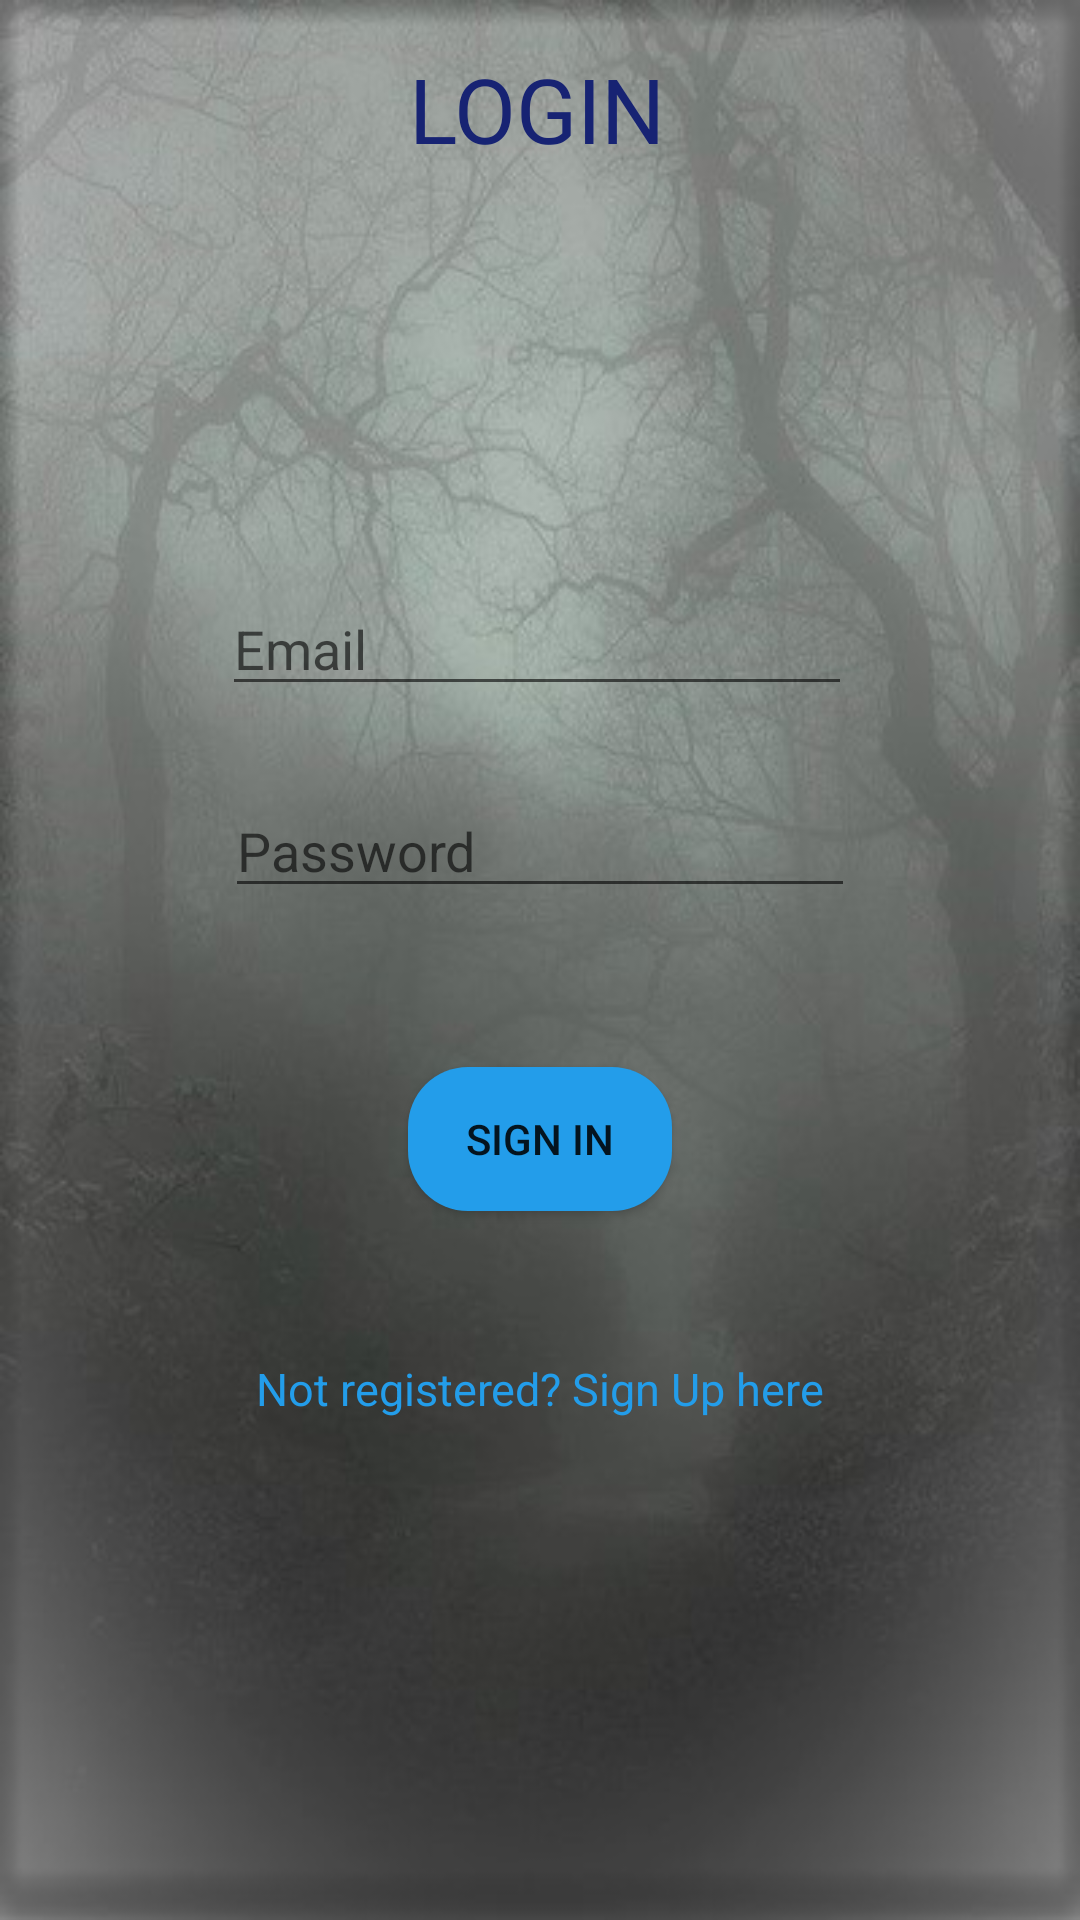

Produce the Android XML layout that renders to this screen, including the resource entries it uses.
<!-- AndroidManifest.xml: application theme Theme.WonderWeather -->
<!-- res/layout/activity_login.xml -->
<?xml version="1.0" encoding="utf-8"?>
<androidx.constraintlayout.widget.ConstraintLayout xmlns:android="http://schemas.android.com/apk/res/android"
    xmlns:app="http://schemas.android.com/apk/res-auto"
    xmlns:tools="http://schemas.android.com/tools"
    android:layout_width="match_parent"
    android:layout_height="match_parent"
    tools:context=".LoginActivity"
    android:background="@drawable/hi2">

    <EditText
        android:textColor="@color/black"
        android:id="@+id/editText"
        android:layout_width="wrap_content"
        android:layout_height="wrap_content"
        android:layout_marginStart="84dp"
        android:layout_marginLeft="84dp"
        android:layout_marginTop="152dp"
        android:layout_marginEnd="85dp"
        android:layout_marginRight="85dp"
        android:layout_marginBottom="313dp"
        android:ems="10"
        android:hint="Email"
        android:inputType="textEmailAddress"
        app:layout_constraintBottom_toBottomOf="parent"
        app:layout_constraintEnd_toEndOf="parent"
        app:layout_constraintHorizontal_bias="0.531"
        app:layout_constraintStart_toStartOf="parent"
        app:layout_constraintTop_toTopOf="parent"
        app:layout_constraintVertical_bias="0.315" />

    <EditText
        android:textColor="@color/black"
        android:id="@+id/editText2"
        android:layout_width="wrap_content"
        android:layout_height="wrap_content"
        android:layout_marginBottom="8dp"
        android:layout_marginEnd="85dp"
        android:layout_marginStart="85dp"
        android:layout_marginTop="8dp"
        android:ems="10"
        android:hint="Password"
        android:inputType="textPassword"
        app:layout_constraintBottom_toBottomOf="parent"
        app:layout_constraintEnd_toEndOf="parent"
        app:layout_constraintStart_toStartOf="parent"
        app:layout_constraintTop_toBottomOf="@+id/editText"
        app:layout_constraintVertical_bias="0.052" />

    <TextView
        android:id="@+id/textView"
        android:layout_width="wrap_content"
        android:layout_height="wrap_content"
        android:layout_marginStart="163dp"
        android:layout_marginTop="49dp"
        android:layout_marginEnd="163dp"
        android:text="Not registered? Sign Up here"
        android:textColor="@color/blue"
        android:textSize="15sp"
        app:layout_constraintEnd_toEndOf="parent"
        app:layout_constraintStart_toStartOf="parent"
        app:layout_constraintTop_toBottomOf="@+id/button2" />

    <Button
        android:id="@+id/button2"
        android:layout_width="wrap_content"
        android:layout_height="wrap_content"
        android:layout_marginStart="8dp"
        android:layout_marginTop="53dp"
        android:layout_marginEnd="8dp"
        android:layout_marginBottom="92dp"
        android:background="@drawable/custom_button"
        android:text="Sign In"
        app:layout_constraintBottom_toTopOf="@+id/textView"
        app:layout_constraintEnd_toEndOf="parent"
        app:layout_constraintStart_toStartOf="parent"
        app:layout_constraintTop_toBottomOf="@+id/editText2" />

    <TextView
        android:id="@+id/textView7"
        android:layout_width="wrap_content"
        android:layout_height="wrap_content"
        android:layout_marginTop="16dp"
        android:fontFamily="@font/acme"
        android:text="LOGIN"
        android:textColor="@color/myblue"
        android:textSize="30sp"
        app:layout_constraintEnd_toEndOf="parent"
        app:layout_constraintHorizontal_bias="0.497"
        app:layout_constraintStart_toStartOf="parent"
        app:layout_constraintTop_toTopOf="parent" />

    <ImageView
        android:id="@+id/imageView"
        android:layout_width="137dp"
        android:layout_height="105dp"
        android:layout_marginTop="64dp"
        android:scrollbarSize="0.1dp"
        app:layout_constraintEnd_toEndOf="parent"
        app:layout_constraintStart_toStartOf="parent"
        app:layout_constraintTop_toTopOf="parent"
        app:srcCompat="@drawable/clipart" />

</androidx.constraintlayout.widget.ConstraintLayout>
<!-- resources referenced by this layout -->
<resources>
  <color name="black">#FF000000</color>
  <color name="blue">#239DEA</color>
  <color name="myblue">#172373</color>
  <!-- drawable custom_button (drawable) -->
  <?xml version="1.0" encoding="utf-8"?>
  <shape xmlns:android="http://schemas.android.com/apk/res/android" android:shape="rectangle">
     <solid android:color="#239DEA"></solid>
      <corners android:radius="20dp"></corners>
  </shape>
  <!-- drawable hi2: jpg bitmap (drawable, 59175 bytes) -->
  <style name="Theme.WonderWeather" parent="Theme.MaterialComponents.DayNight.NoActionBar">
          
          <item name="colorPrimary">@color/black</item>
          <item name="colorPrimaryVariant">@color/black</item>
          <item name="colorOnPrimary">@color/black</item>
          
          <item name="colorSecondary">@color/black</item>
          <item name="colorSecondaryVariant">@color/black</item>
          <item name="colorOnSecondary">@color/black</item>
          
          <item name="android:statusBarColor" tools:targetApi="l">?attr/colorPrimaryVariant</item>
          
      </style>
</resources>
